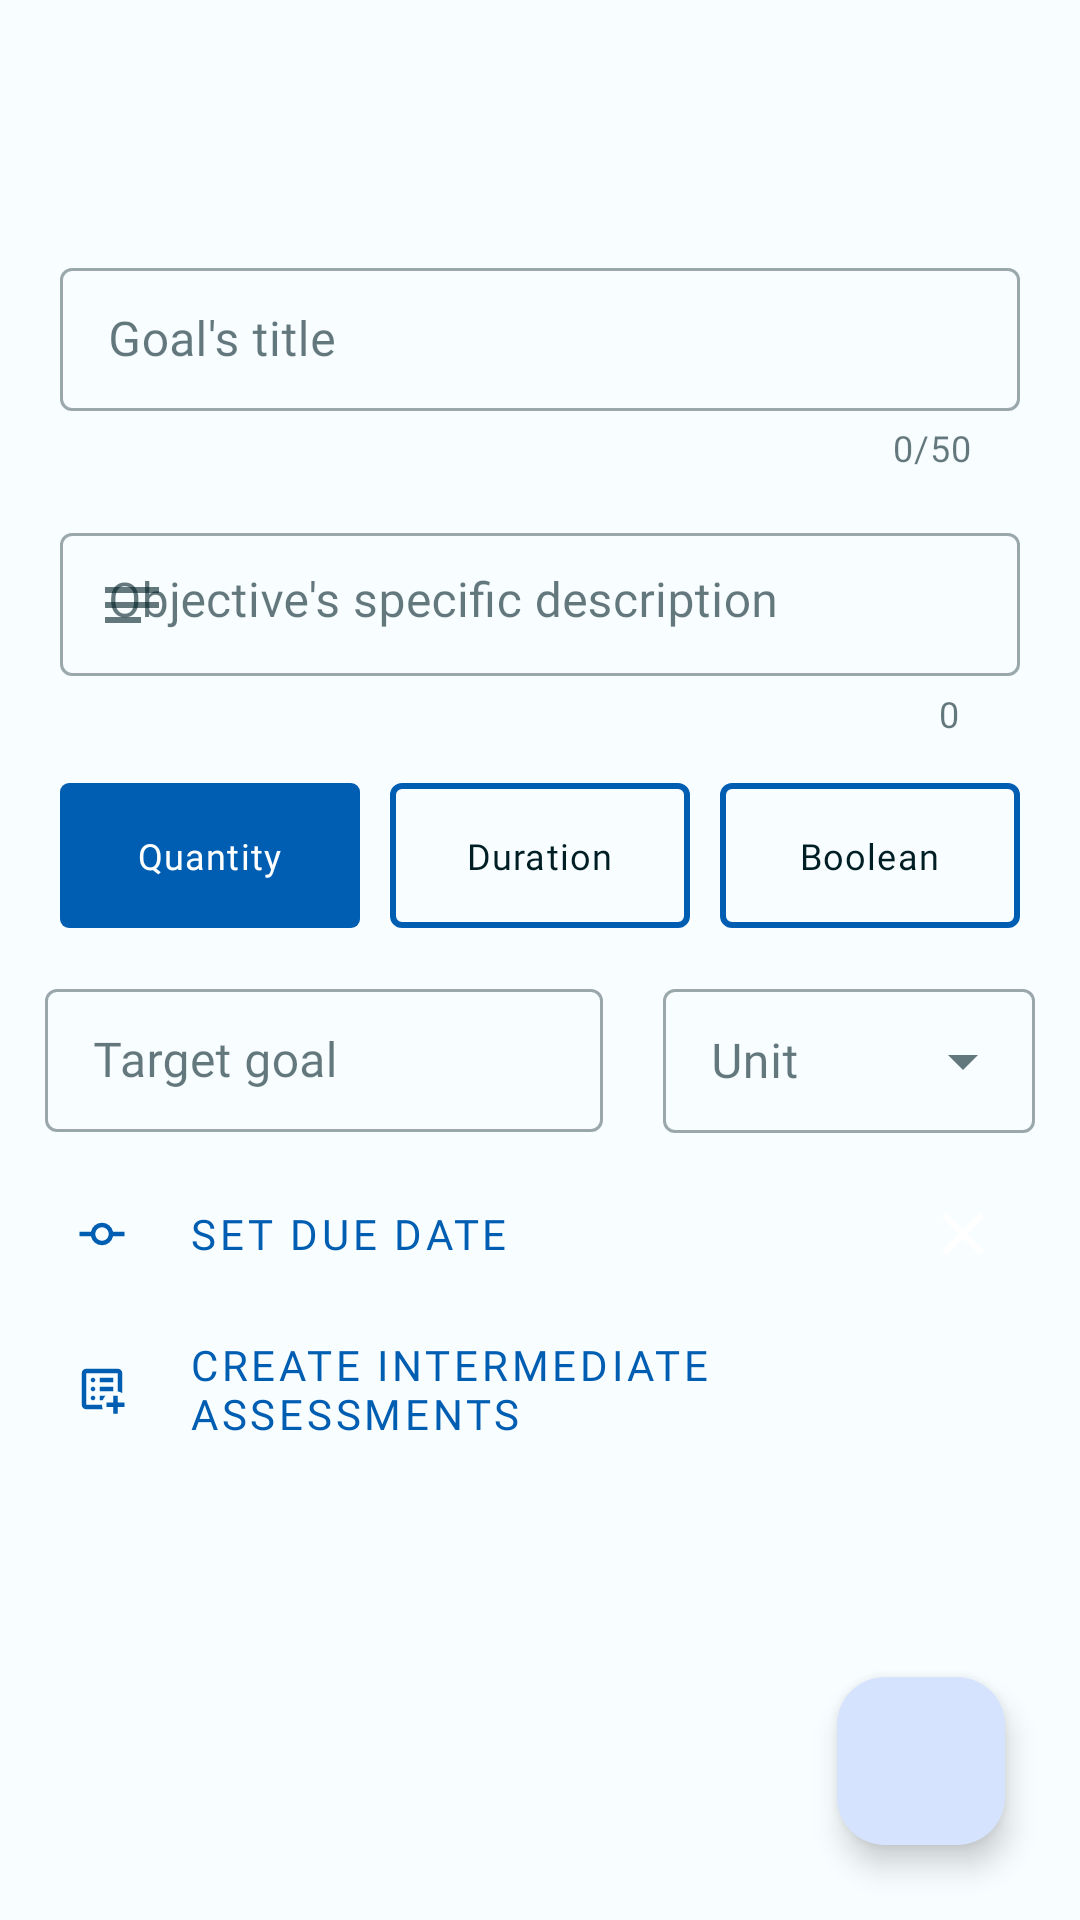

The Android layout XML behind this screen, and the referenced resources:
<!-- AndroidManifest.xml: application theme Theme.AMI.Seed -->
<!-- res/layout/fragment_add_edit_goal.xml -->
<?xml version="1.0" encoding="utf-8"?>
<androidx.coordinatorlayout.widget.CoordinatorLayout xmlns:android="http://schemas.android.com/apk/res/android"
    xmlns:app="http://schemas.android.com/apk/res-auto"
    xmlns:tools="http://schemas.android.com/tools"
    android:layout_height="match_parent"
    android:layout_width="match_parent"
    tools:context=".ui.edit.goal.EditGoalFragment">

    <com.google.android.material.appbar.AppBarLayout
        android:id="@+id/app_bar"
        android:layout_width="match_parent"
        android:fitsSystemWindows="true"
        android:layout_height="wrap_content">

        <com.google.android.material.appbar.MaterialToolbar
            android:id="@+id/toolbar"
            android:layout_width="match_parent"
            android:layout_height="?attr/actionBarSize"
            tools:title="@string/fragment_title_edit_global_goal" />

    </com.google.android.material.appbar.AppBarLayout>

    <androidx.constraintlayout.widget.ConstraintLayout
        android:layout_width="match_parent"
        android:layout_height="match_parent"
        android:padding="5dp"
        app:layout_behavior="com.google.android.material.appbar.AppBarLayout$ScrollingViewBehavior">

        <com.google.android.material.textfield.TextInputLayout
            android:id="@+id/input_layout_goal_title"
            style="@style/TitleInputLayout.AMI.Style"
            android:layout_width="match_parent"
            android:layout_margin="15dp"
            android:layout_height="wrap_content"
            android:hint="@string/goal_title"
            app:layout_constraintEnd_toEndOf="parent"
            app:layout_constraintStart_toStartOf="parent"
            app:layout_constraintTop_toTopOf="parent">

            <com.google.android.material.textfield.TextInputEditText
                android:id="@+id/edit_text_name"
                android:layout_width="match_parent"
                android:layout_height="wrap_content"
                android:background="@null"
                android:inputType="text"
                android:maxLength="50" />
        </com.google.android.material.textfield.TextInputLayout>

        <com.google.android.material.textfield.TextInputLayout
            android:id="@+id/input_layout_description"
            style="@style/Widget.MaterialComponents.TextInputLayout.OutlinedBox.Dense"
            android:layout_width="match_parent"
            android:layout_height="wrap_content"
            android:layout_margin="15dp"
            android:hint="@string/objective_description"
            app:counterEnabled="true"
            app:layout_constraintEnd_toEndOf="parent"
            app:layout_constraintStart_toStartOf="parent"
            app:layout_constraintTop_toBottomOf="@id/input_layout_goal_title"
            app:startIconDrawable="@drawable/baseline_notes_24">

            <com.google.android.material.textfield.TextInputEditText
                android:id="@+id/edit_text_description"
                android:layout_width="match_parent"
                android:layout_height="wrap_content"
                android:gravity="top"
                android:inputType="textMultiLine"
                android:maxHeight="300dp"
                android:maxLines="5"
                android:scrollbarStyle="insideInset"
                android:scrollbars="vertical" />
        </com.google.android.material.textfield.TextInputLayout>

        <RadioGroup
            android:id="@+id/radio_group_unit_type"
            android:layout_width="match_parent"
            android:layout_height="wrap_content"
            android:layout_margin="10dp"
            android:layout_marginTop="15dp"
            android:baselineAligned="true"
            android:contentDescription="@string/type_of_thing_to_do_description"
            android:gravity="center"
            android:orientation="horizontal"
            app:layout_constraintEnd_toEndOf="parent"
            app:layout_constraintStart_toStartOf="parent"
            app:layout_constraintTop_toBottomOf="@id/input_layout_description">

            <com.google.android.material.radiobutton.MaterialRadioButton
                android:id="@+id/rb_quantity"
                android:layout_width="0dp"
                android:layout_height="wrap_content"
                style="@style/RadioButton.AMI.Style"
                android:layout_margin="5dp"
                android:checked="true"
                android:text="@string/selector_quantity" />

            <com.google.android.material.radiobutton.MaterialRadioButton
                android:id="@+id/rb_duration"
                android:layout_width="0dp"
                android:layout_height="wrap_content"
                android:layout_margin="5dp"
                style="@style/RadioButton.AMI.Style"
                android:text="@string/selector_duration" />

            <com.google.android.material.radiobutton.MaterialRadioButton
                android:id="@+id/rb_boolean"
                android:layout_width="0dp"
                android:layout_height="wrap_content"
                android:layout_margin="5dp"
                style="@style/RadioButton.AMI.Style"
                android:text="@string/selector_boolean" />

        </RadioGroup>

        <com.google.android.material.textfield.TextInputLayout
            android:id="@+id/input_layout_goal"
            style="@style/Widget.MaterialComponents.TextInputLayout.OutlinedBox.Dense"
            android:layout_width="0dp"
            android:layout_height="wrap_content"
            android:layout_margin="10dp"
            android:hint="@string/goal"
            app:endIconMode="clear_text"
            app:layout_constraintEnd_toStartOf="@id/input_layout_unit"
            app:layout_constraintHorizontal_weight="3"
            app:layout_constraintStart_toStartOf="parent"
            app:layout_constraintTop_toBottomOf="@id/radio_group_unit_type">

            <com.google.android.material.textfield.TextInputEditText
                android:id="@+id/edit_text_goal"
                android:layout_width="match_parent"
                android:layout_height="match_parent"
                android:inputType="numberDecimal|number"
                android:maxHeight="300dp"
                android:maxLength="6" />
        </com.google.android.material.textfield.TextInputLayout>

        <com.google.android.material.textfield.TextInputLayout
            android:id="@+id/input_layout_unit"
            style="@style/Widget.MaterialComponents.TextInputLayout.OutlinedBox.Dense.ExposedDropdownMenu"
            android:layout_width="0dp"
            android:layout_height="wrap_content"
            android:layout_margin="10dp"
            android:hint="@string/unit"
            app:layout_constraintEnd_toEndOf="parent"
            app:layout_constraintHorizontal_weight="2"
            app:layout_constraintStart_toEndOf="@+id/input_layout_goal"
            app:layout_constraintTop_toBottomOf="@+id/radio_group_unit_type">

            <com.google.android.material.textfield.MaterialAutoCompleteTextView
                android:id="@+id/autocomplete_text_view_unit"
                android:layout_width="match_parent"
                android:layout_height="match_parent"
                android:inputType="text" />
        </com.google.android.material.textfield.TextInputLayout>

        
        <androidx.constraintlayout.widget.ConstraintLayout
            android:id="@+id/due_date_selection_group"
            android:layout_width="match_parent"
            android:layout_height="wrap_content"
            android:layout_marginTop="10dp"
            app:layout_constraintEnd_toEndOf="parent"
            app:layout_constraintStart_toStartOf="parent"
            app:layout_constraintTop_toBottomOf="@+id/input_layout_goal">

            <com.google.android.material.button.MaterialButton
                android:id="@+id/btn_set_due_date"
                style="@style/Button.EditProperties.AMI.Style"
                android:layout_width="0dp"
                android:layout_height="wrap_content"
                android:text="@string/set_due_date"
                app:icon="@drawable/ic_commit_24"
                app:layout_constraintEnd_toEndOf="parent"
                app:layout_constraintStart_toStartOf="parent"
                app:layout_constraintTop_toTopOf="parent" />

            <ImageButton
                android:id="@+id/remove_due_date"
                style="@style/ImageButtonRemoveSelection.EditTask.AMI.Style"
                android:layout_width="wrap_content"
                android:layout_height="wrap_content"
                android:contentDescription="@string/remove_due_date_description"
                android:src="@drawable/baseline_clear_24"
                app:layout_constraintBottom_toBottomOf="parent"
                app:layout_constraintEnd_toEndOf="@+id/btn_set_due_date"
                app:layout_constraintTop_toTopOf="parent" />

        </androidx.constraintlayout.widget.ConstraintLayout>

        <androidx.constraintlayout.widget.ConstraintLayout
            android:id="@+id/assessments_group"
            android:layout_width="match_parent"
            android:layout_height="wrap_content"
            android:orientation="horizontal"
            app:layout_constraintEnd_toEndOf="parent"
            app:layout_constraintStart_toStartOf="parent"
            app:layout_constraintTop_toBottomOf="@id/due_date_selection_group">

            <com.google.android.material.button.MaterialButton
                android:id="@+id/btn_add_assessment"
                style="@style/Button.EditProperties.AMI.Style"
                android:layout_width="0dp"
                android:layout_height="wrap_content"
                android:text="@string/create_intermediate_assessments"
                app:icon="@drawable/ic_list_alt_add_24"
                app:layout_constraintEnd_toEndOf="parent"
                app:layout_constraintStart_toStartOf="parent"
                app:layout_constraintTop_toTopOf="parent" />

            <androidx.recyclerview.widget.RecyclerView
                android:id="@+id/rv_assessments"
                android:layout_width="0dp"
                android:layout_height="wrap_content"
                android:layout_marginStart="54dp"
                app:layout_constraintEnd_toEndOf="parent"
                app:layout_constraintStart_toStartOf="@id/btn_add_assessment"
                app:layout_constraintTop_toBottomOf="@id/btn_add_assessment"
                tools:itemCount="1"
                tools:listitem="@layout/item_overview_data_edit" />

        </androidx.constraintlayout.widget.ConstraintLayout>

    </androidx.constraintlayout.widget.ConstraintLayout>

    <com.google.android.material.floatingactionbutton.FloatingActionButton
        android:id="@+id/fab_save_goal"
        android:layout_width="wrap_content"
        android:layout_height="wrap_content"
        android:src="@drawable/ic_save_task_24"
        android:layout_gravity="bottom|end"
        android:layout_margin="25dp"/>
</androidx.coordinatorlayout.widget.CoordinatorLayout>
<!-- res/layout/item_overview_data_edit.xml (included above) -->
<?xml version="1.0" encoding="utf-8"?>
<androidx.constraintlayout.widget.ConstraintLayout xmlns:android="http://schemas.android.com/apk/res/android"
    xmlns:app="http://schemas.android.com/apk/res-auto"
    xmlns:tools="http://schemas.android.com/tools"
    android:layout_width="match_parent"
    android:layout_height="wrap_content"
    android:clickable="true"
    android:focusable="true"
    android:background="?attr/selectableItemBackground">

    

    <com.google.android.material.textview.MaterialTextView
        android:id="@+id/title_overview"
        android:layout_width="0dp"
        android:layout_height="match_parent"
        android:layout_marginStart="10dp"
        app:layout_constraintBottom_toBottomOf="parent"
        app:layout_constraintEnd_toStartOf="@id/remove_item_button"
        app:layout_constraintStart_toStartOf="parent"
        app:layout_constraintTop_toTopOf="parent"
        android:textAppearance="@style/TextAppearance.Ami.Caption"
        tools:text="random title example" />

    <ImageButton
        android:id="@+id/remove_item_button"
        style="@style/ImageButtonRemoveSelection.EditTask.AMI.Style"
        android:layout_width="wrap_content"
        android:layout_height="wrap_content"
        android:src="@drawable/baseline_clear_24"
        app:layout_constraintEnd_toEndOf="parent"
        android:contentDescription="remove this item"
        app:layout_constraintTop_toTopOf="parent" />

</androidx.constraintlayout.widget.ConstraintLayout>
<!-- resources referenced by this layout -->
<resources>
  <string name="create_intermediate_assessments">Create intermediate assessments</string>
  <string name="fragment_title_edit_global_goal">Edit global goal</string>
  <string name="goal">Target goal</string>
  <string name="goal_title">Goal\'s title</string>
  <string name="objective_description">Objective\'s specific description</string>
  <string name="remove_due_date_description" translatable="false">Button to remove due date</string>
  <string name="selector_boolean">Boolean</string>
  <string name="selector_duration">Duration</string>
  <string name="selector_quantity">Quantity</string>
  <string name="set_due_date">Set due date</string>
  <string name="type_of_thing_to_do_description">Type of thing to do</string>
  <string name="unit">Unit</string>
  <style name="TextAppearance.Ami.Button" parent="TextAppearance.MaterialComponents.Button">
          <item name="fontFamily">@font/montserrat_medium</item>
          <item name="android:fontFamily">@font/montserrat_medium</item>
          <item name="android:textSize">14sp</item>
      </style>
  <color name="md_theme_light_primary">#005EB2</color>
  <color name="md_theme_light_onPrimary">#FFFFFF</color>
  <color name="md_theme_light_primaryContainer">#D5E3FF</color>
  <color name="md_theme_light_onPrimaryContainer">#001B3B</color>
  <color name="md_theme_light_secondary">#6F5D00</color>
  <color name="md_theme_light_onSecondary">#FFFFFF</color>
  <color name="md_theme_light_secondaryContainer">#FFE262</color>
  <color name="md_theme_light_onSecondaryContainer">#221B00</color>
  <color name="md_theme_light_tertiary">#006D3D</color>
  <color name="md_theme_light_onTertiary">#FFFFFF</color>
  <color name="md_theme_light_tertiaryContainer">#5CFFA3</color>
  <color name="md_theme_light_onTertiaryContainer">#00210F</color>
  <color name="md_theme_light_error">#BA1A1A</color>
  <color name="md_theme_light_errorContainer">#FFDAD6</color>
  <color name="md_theme_light_onError">#FFFFFF</color>
  <color name="md_theme_light_onErrorContainer">#410002</color>
  <color name="md_theme_light_background">#F8FDFF</color>
  <color name="md_theme_light_onBackground">#001F25</color>
  <color name="md_theme_light_outline">#74777F</color>
  <color name="md_theme_light_inverseOnSurface">#D6F6FF</color>
  <color name="md_theme_light_inverseSurface">#00363F</color>
  <color name="md_theme_light_surface">#F8FDFF</color>
  <color name="md_theme_light_onSurface">#001F25</color>
  <color name="md_theme_light_surfaceVariant">#E0E2EC</color>
  <color name="md_theme_light_onSurfaceVariant">#43474E</color>
  <color name="md_theme_light_inversePrimary">#A7C8FF</color>
  <style name="TextAppearance.Ami.TitleLarge" parent="TextAppearance.Material3.TitleLarge">
          <item name="fontFamily">@font/montserrat_medium</item>
          <item name="android:fontFamily">@font/montserrat_medium</item>
      </style>
  <style name="TextAppearance.Ami.Body1" parent="TextAppearance.MaterialComponents.Body1">
          <item name="fontFamily">@font/montserrat_medium</item>
          <item name="android:fontFamily">@font/montserrat_medium</item>
          <item name="android:textSize">16sp</item>
      </style>
  <style name="TextAppearance.Ami.Body2" parent="TextAppearance.MaterialComponents.Body2">
          <item name="fontFamily">@font/montserrat_light</item>
          <item name="android:fontFamily">@font/montserrat_light</item>
          <item name="android:textSize">13sp</item>
      </style>
  <style name="AppBarAmi.Light" parent="Widget.Material3.AppBarLayout">
          <item name="toolbarStyle">@style/ToolbarAmi.Light</item>
      </style>
  <style name="ToolbarAmi.Light" parent="Widget.MaterialComponents.Toolbar">
          
          <item name="materialThemeOverlay">@style/ThemeOverlay.App.Toolbar.Light</item>
          <item name="titleTextAppearance">@style/TextAppearance.Ami.TitleLarge</item>
      </style>
</resources>
